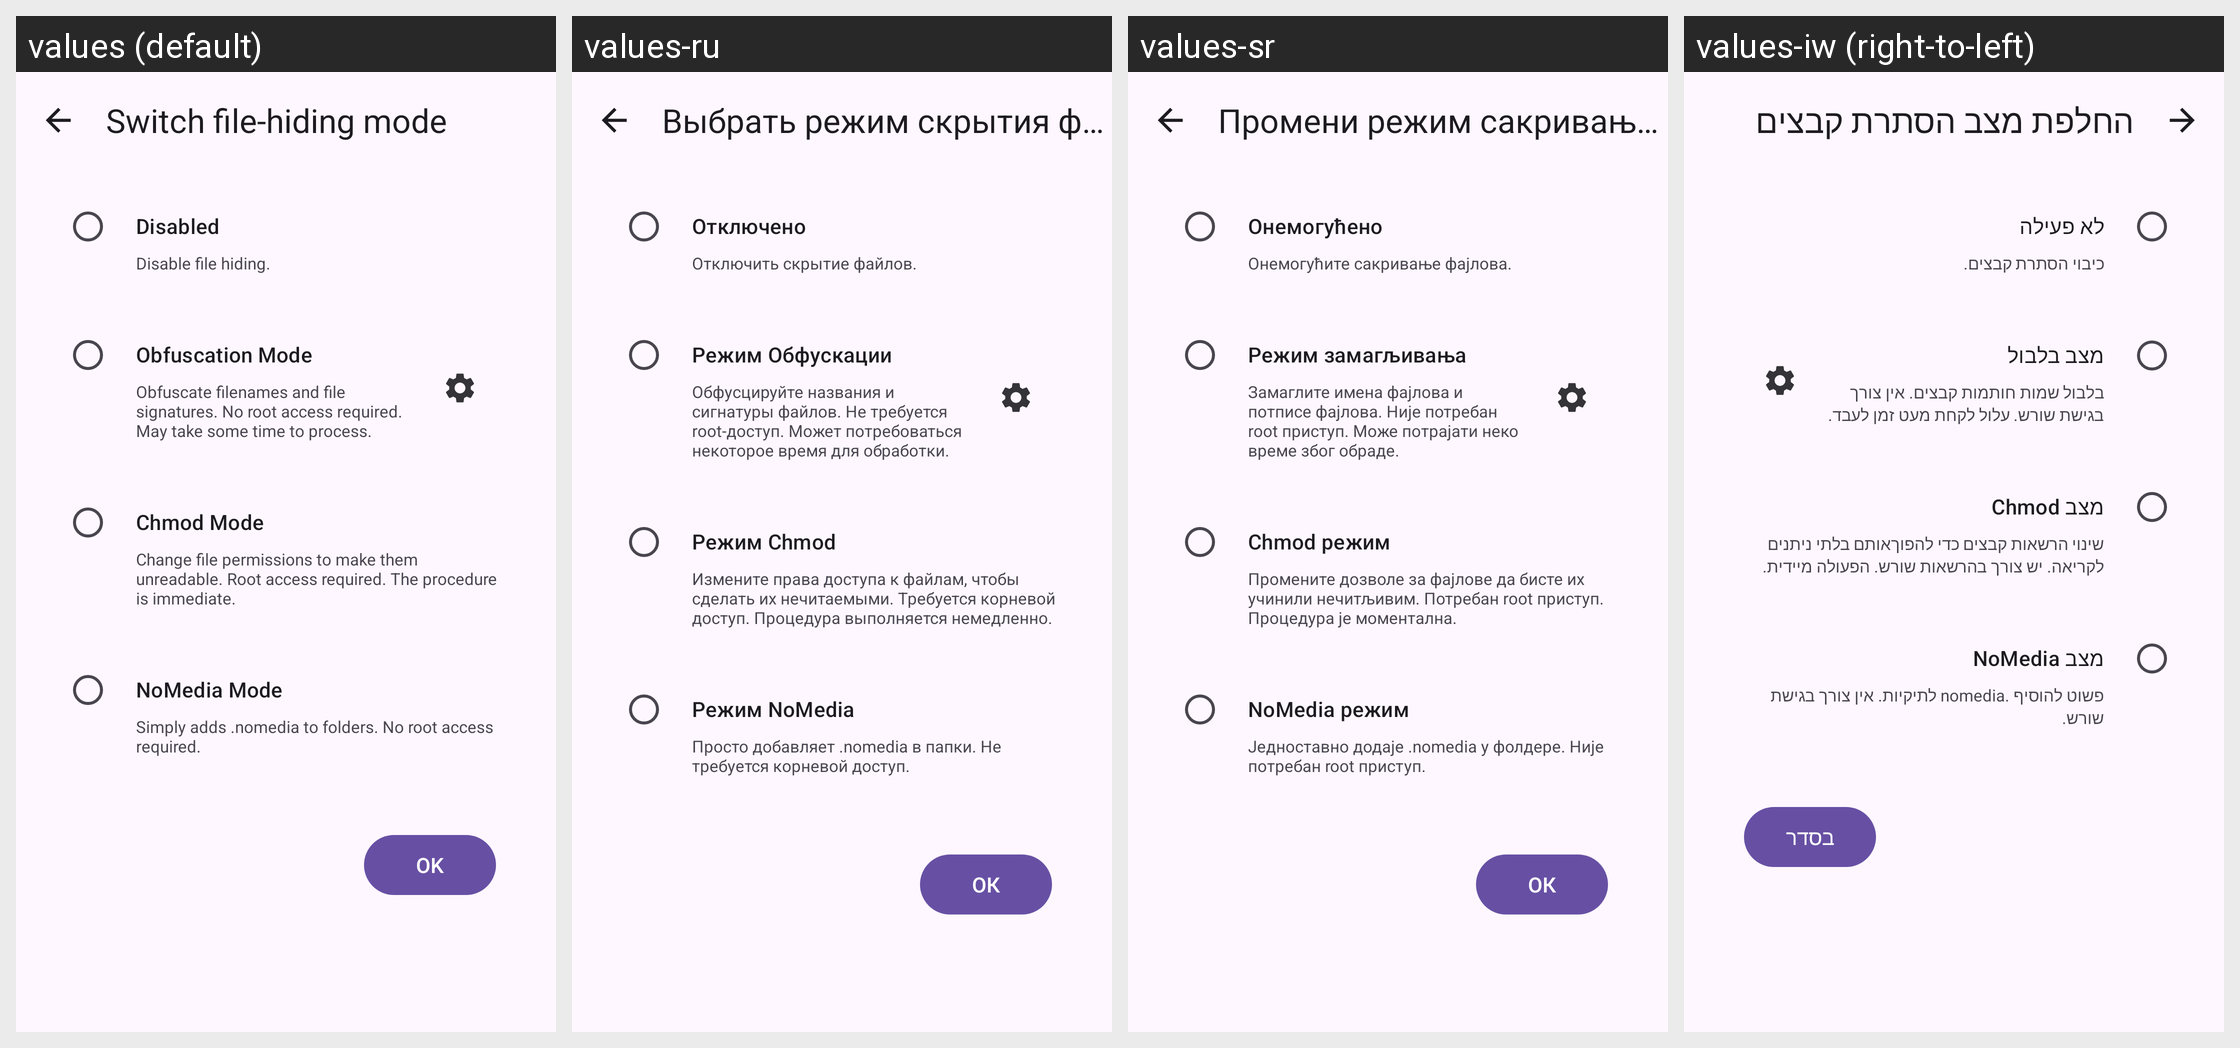

The Android screen above is rendered under several locales of the same app. Produce the string resources it draws, with the default and per-locale values.
Android screen res/layout/activity_switch_filehider.xml rendered under 4 locales, left to right: values (default), values-ru, values-sr, values-iw (right-to-left). Device: Nexus 5 (rendered at 1080×1920; each locale shown at half size, 540×960, under a caption strip naming it); theme Theme.Amarok.
Other locales in the repository, not shown: values-ar, values-az, values-bg, values-bn, values-cs, values-de, values-el, values-eo, values-es, values-et, values-fa, values-fi, values-fr, values-hu, values-in, values-it, values-ja, values-ko, values-lv, values-ml, values-nb-rNO, values-ne, values-nl, values-pl, values-pt, values-pt-rBR, values-sk, values-sv, values-sw, values-ta, values-tr, values-uk, values-vi, values-zh-rCN, values-zh-rTW.
Strings drawn on this screen, with the default value and each locale's value (text and hints the layout hard-codes, and strings that could not be matched under every locale, appear in the picture but are not listed):

switch_file_hider
  values: Switch file-hiding mode
  values-ru: Выбрать режим скрытия файлов
  values-sr: Промени режим сакривања фајлова
  values-iw: החלפת מצב הסתרת קבצים

filehider_none
  values: Disabled
  values-ru: Отключено
  values-sr: Онемогућено
  values-iw: לא פעילה

filehider_none_description
  values: Disable file hiding.
  values-ru: Отключить скрытие файлов.
  values-sr: Онемогућите сакривање фајлова.
  values-iw: כיבוי הסתרת קבצים.

filehider_obfuscate
  values: Obfuscation Mode
  values-ru: Режим Обфускации
  values-sr: Режим замагљивања
  values-iw: מצב בלבול

filehider_obfuscate_description
  values: Obfuscate filenames and file signatures. No root access required. May take some time to process.
  values-ru: Обфусцируйте названия и сигнатуры файлов. Не требуется root-доступ. Может потребоваться некоторое время для обработки.
  values-sr: Замаглите имена фајлова и потписе фајлова. Није потребан root приступ. Може потрајати неко време због обраде.
  values-iw: בלבול שמות חותמות קבצים. אין צורך בגישת שורש. עלול לקחת מעט זמן לעבד.

filehider_chmod
  values: Chmod Mode
  values-ru: Режим Chmod
  values-sr: Chmod режим
  values-iw: מצב Chmod

filehider_chmod_description
  values: Change file permissions to make them unreadable. Root access required. The procedure is immediate.
  values-ru: Измените права доступа к файлам, чтобы сделать их нечитаемыми. Требуется корневой доступ. Процедура выполняется немедленно.
  values-sr: Промените дозволе за фајлове да бисте их учинили нечитљивим. Потребан root приступ. Процедура је моментална.
  values-iw: שינוי הרשאות קבצים כדי להפוךאותם בלתי ניתנים לקריאה. יש צורך בהרשאות שורש. הפעולה מיידית.

filehider_nomedia
  values: NoMedia Mode
  values-ru: Режим NoMedia
  values-sr: NoMedia режим
  values-iw: מצב NoMedia

filehider_nomedia_description
  values: Simply adds .nomedia to folders. No root access required.
  values-ru: Просто добавляет .nomedia в папки. Не требуется корневой доступ.
  values-sr: Једноставно додаје .nomedia у фолдере. Није потребан root приступ.
  values-iw: פשוט להוסיף .nomedia לתיקיות. אין צורך בגישת שורש.

ok
  values: OK
  values-ru: ОК
  values-sr: ОК
  values-iw: בסדר
